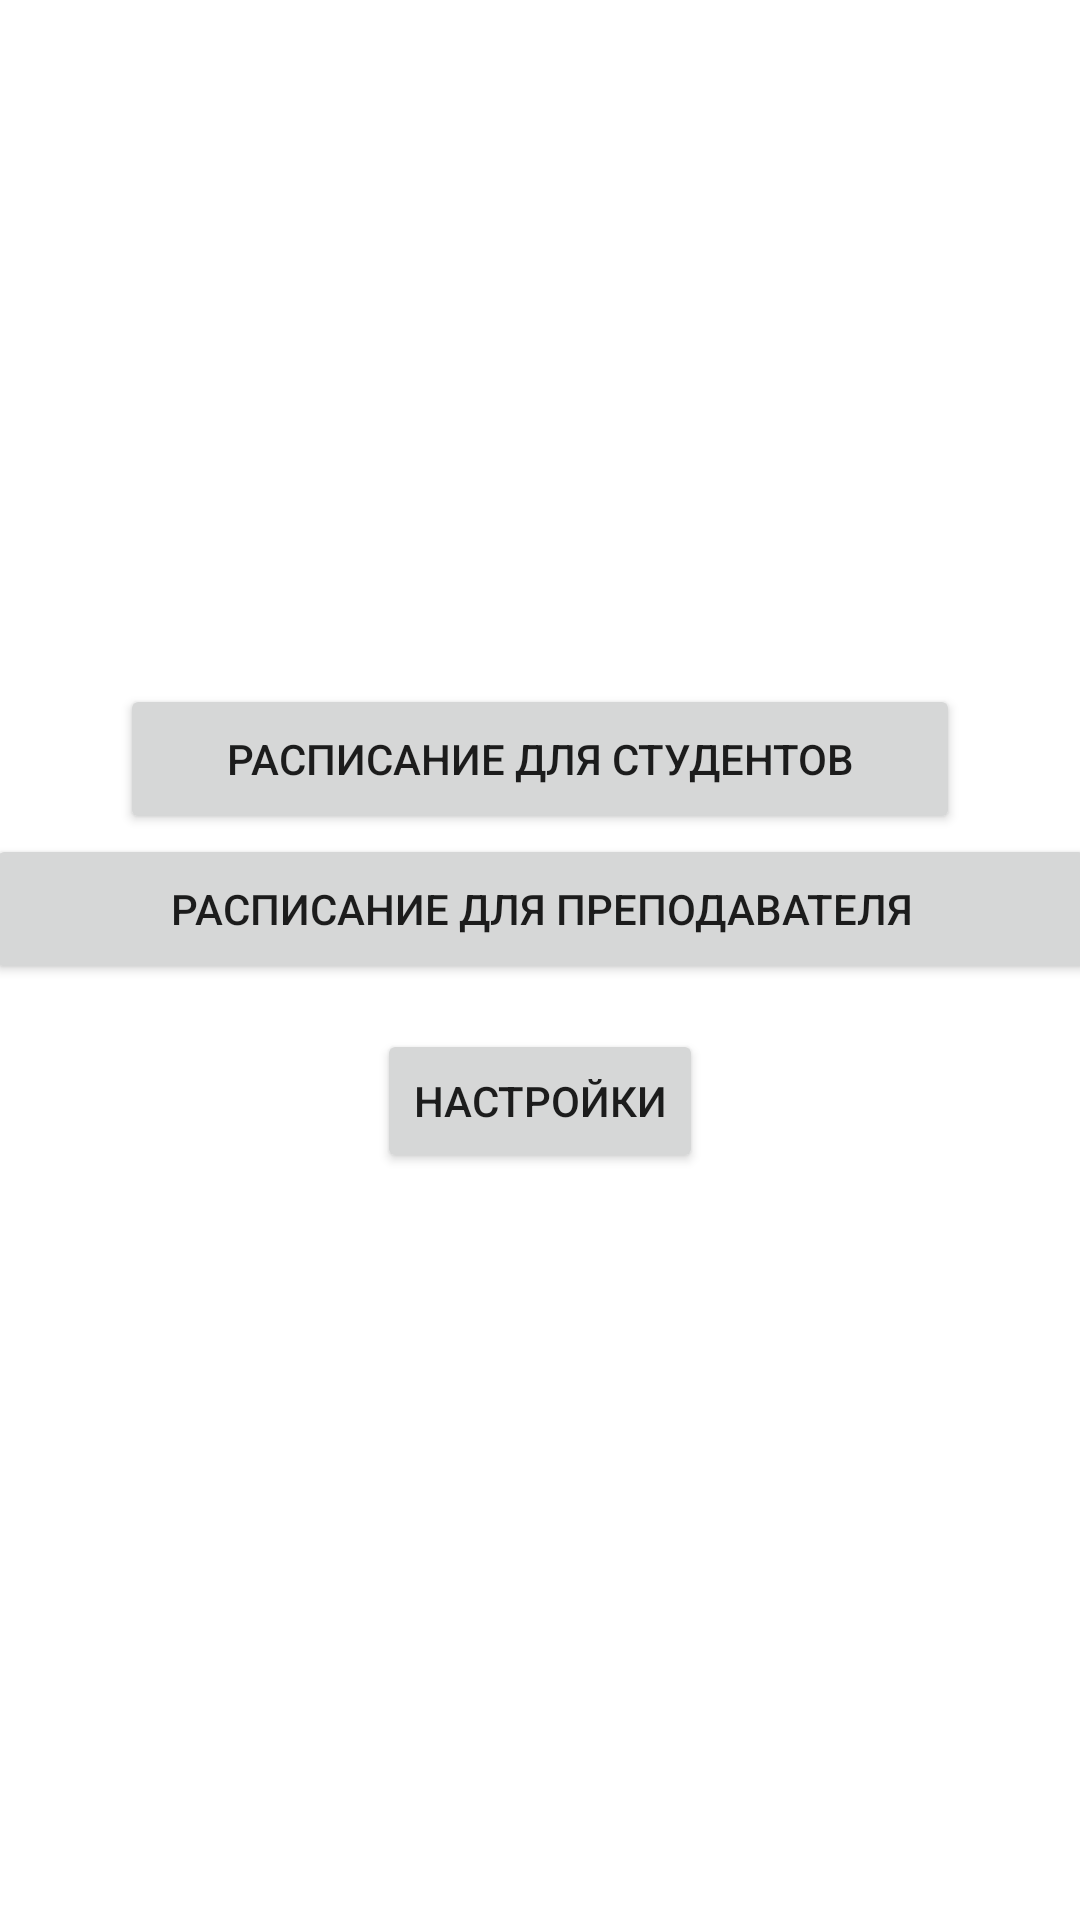

The Android layout XML behind this screen, and the referenced resources:
<!-- AndroidManifest.xml: application theme Theme.Lab2 -->
<!-- res/layout/activity_main.xml -->
<?xml version="1.0" encoding="utf-8"?>
<androidx.constraintlayout.widget.ConstraintLayout
    xmlns:android="http://schemas.android.com/apk/res/android"
    xmlns:app="http://schemas.android.com/apk/res-auto"
    xmlns:tools="http://schemas.android.com/tools"
    android:layout_width="match_parent"
    android:layout_height="match_parent">

    <ImageView
        android:id="@+id/imageView2"
        android:layout_width="213dp"
        android:layout_height="228dp"
        android:layout_marginStart="50dp"
        android:layout_marginEnd="50dp"
        app:layout_constraintEnd_toEndOf="parent"
        app:layout_constraintStart_toStartOf="parent"
        app:layout_constraintTop_toTopOf="parent"
        app:srcCompat="@drawable/logo" />

    <Button
        android:id="@+id/studentsButton"
        android:layout_width="280dp"
        android:layout_height="50dp"
        android:layout_marginStart="150dp"
        android:layout_marginEnd="150dp"
        android:text="@string/studentsButton"
        app:layout_constraintEnd_toEndOf="parent"
        app:layout_constraintStart_toStartOf="parent"
        app:layout_constraintTop_toBottomOf="@+id/imageView2" />

    <Button
        android:id="@+id/teacherButton"
        android:layout_width="370dp"
        android:layout_height="50dp"
        android:layout_marginStart="145dp"
        android:layout_marginEnd="145dp"
        android:text="@string/teacherButton"
        app:layout_constraintEnd_toEndOf="parent"
        app:layout_constraintStart_toStartOf="parent"
        app:layout_constraintTop_toBottomOf="@+id/studentsButton" />

    <Button
        android:id="@+id/settingsButton"
        android:layout_width="wrap_content"
        android:layout_height="wrap_content"
        android:layout_marginStart="159dp"
        android:layout_marginTop="15dp"
        android:layout_marginEnd="159dp"
        android:text="@string/settingsString"
        app:layout_constraintEnd_toEndOf="parent"
        app:layout_constraintStart_toStartOf="parent"
        app:layout_constraintTop_toBottomOf="@+id/teacherButton" />

</androidx.constraintlayout.widget.ConstraintLayout>
<!-- resources referenced by this layout -->
<resources>
  <string name="settingsString">Настройки</string>
  <string name="studentsButton">Расписание для студентов</string>
  <string name="teacherButton">Расписание для преподавателя</string>
  <style name="Theme.Lab2" parent="Theme.MaterialComponents.DayNight.DarkActionBar">
          
          <item name="colorPrimary">#003399</item>
          <item name="colorPrimaryVariant">#011F5A</item>
          <item name="colorOnPrimary">@color/white</item>
          
          <item name="colorSecondary">#4080ff</item>
          <item name="colorSecondaryVariant">#0C5DFD</item>
          <item name="colorOnSecondary">@color/black</item>
          
          <item name="android:statusBarColor" tools:targetApi="l">?attr/colorPrimaryVariant</item>
          
      </style>
  <!-- not gathered from this repository: default colours our renderer supplied (Android Studio template values) -->
  <color name="black">#FF000000</color>
  <color name="white">#FFFFFFFF</color>
</resources>
